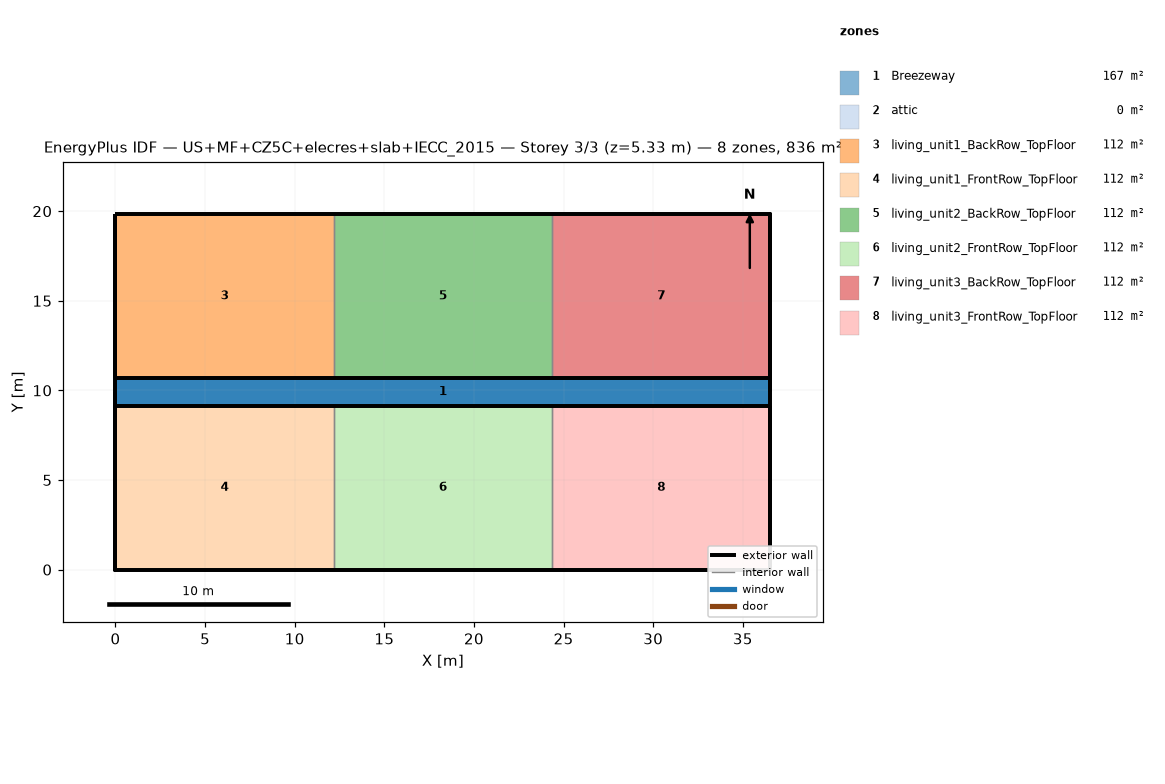
=== STOREY PLAN SPEC (per zone: floor XY polygon, exterior-wall plan segments, windows/doors) ===
zone 1: Breezeway  (167.0 m²)
  floor: (36.54, 9.16) (0.00, 9.16) (0.00, 10.68) (36.54, 10.68)
  floor: (36.54, 9.16) (0.00, 9.16) (0.00, 10.68) (36.54, 10.68)
  floor: (36.54, 9.16) (0.00, 9.16) (0.00, 10.68) (36.54, 10.68)
zone 2: attic  (0.0 m²)
  exterior wall: (36.54, 0.00) – (36.54, 19.84) – (36.54, 9.92)  [29.8 m]
  exterior wall: (0.00, 19.84) – (0.00, 0.00) – (0.00, 9.92)  [29.8 m]
zone 3: living_unit1_BackRow_TopFloor  (111.5 m²)
  floor: (12.18, 10.68) (0.00, 10.68) (0.00, 19.84) (12.18, 19.84)
  exterior wall: (12.18, 19.84) – (0.00, 19.84)  [12.2 m]
  exterior wall: (0.00, 19.84) – (0.00, 10.68)  [9.2 m]
  exterior wall: (0.00, 10.68) – (12.18, 10.68)  [12.2 m]
  interior walls: 1
zone 4: living_unit1_FrontRow_TopFloor  (111.5 m²)
  floor: (12.18, 0.00) (0.00, 0.00) (0.00, 9.16) (12.18, 9.16)
  exterior wall: (0.00, 0.00) – (12.18, 0.00)  [12.2 m]
  exterior wall: (0.00, 9.16) – (0.00, 0.00)  [9.2 m]
  exterior wall: (12.18, 9.16) – (0.00, 9.16)  [12.2 m]
  interior walls: 1
zone 5: living_unit2_BackRow_TopFloor  (111.5 m²)
  floor: (24.36, 10.68) (12.18, 10.68) (12.18, 19.84) (24.36, 19.84)
  exterior wall: (12.18, 10.68) – (24.36, 10.68)  [12.2 m]
  exterior wall: (24.36, 19.84) – (12.18, 19.84)  [12.2 m]
  interior walls: 2
zone 6: living_unit2_FrontRow_TopFloor  (111.5 m²)
  floor: (24.36, 0.00) (12.18, 0.00) (12.18, 9.16) (24.36, 9.16)
  exterior wall: (12.18, 0.00) – (24.36, 0.00)  [12.2 m]
  exterior wall: (24.36, 9.16) – (12.18, 9.16)  [12.2 m]
  interior walls: 2
zone 7: living_unit3_BackRow_TopFloor  (111.5 m²)
  floor: (36.54, 10.68) (24.36, 10.68) (24.36, 19.84) (36.54, 19.84)
  exterior wall: (36.54, 10.68) – (36.54, 19.84)  [9.2 m]
  exterior wall: (36.54, 19.84) – (24.36, 19.84)  [12.2 m]
  exterior wall: (24.36, 10.68) – (36.54, 10.68)  [12.2 m]
  interior walls: 1
zone 8: living_unit3_FrontRow_TopFloor  (111.5 m²)
  floor: (36.54, 0.00) (24.36, 0.00) (24.36, 9.16) (36.54, 9.16)
  exterior wall: (24.36, 0.00) – (36.54, 0.00)  [12.2 m]
  exterior wall: (36.54, 0.00) – (36.54, 9.16)  [9.2 m]
  exterior wall: (36.54, 9.16) – (24.36, 9.16)  [12.2 m]
  interior walls: 1

=== DERIVED (storey summary) ===
Building: US+MF+CZ5C+elecres+slab+IECC_2015
Storey: 3 of 3  (floor level z = 5.33 m)
Storey gross floor area: 836.2 m²
Zones on this storey: 8
  - Breezeway: floor 167.0 m²
  - attic: floor 0.0 m²; exterior wall 59.5 m (81.9 m²); WWR 0.0%
  - living_unit1_BackRow_TopFloor: floor 111.5 m²; exterior wall 33.5 m (86.9 m²); WWR 0.0%
  - living_unit1_FrontRow_TopFloor: floor 111.5 m²; exterior wall 33.5 m (86.9 m²); WWR 0.0%
  - living_unit2_BackRow_TopFloor: floor 111.5 m²; exterior wall 24.4 m (63.1 m²); WWR 0.0%
  - living_unit2_FrontRow_TopFloor: floor 111.5 m²; exterior wall 24.4 m (63.1 m²); WWR 0.0%
  - living_unit3_BackRow_TopFloor: floor 111.5 m²; exterior wall 33.5 m (86.9 m²); WWR 0.0%
  - living_unit3_FrontRow_TopFloor: floor 111.5 m²; exterior wall 33.5 m (86.9 m²); WWR 0.0%
Zone adjacency (shared interzone walls):
  - living_unit1_BackRow_TopFloor ↔ living_unit2_BackRow_TopFloor
  - living_unit1_FrontRow_TopFloor ↔ living_unit2_FrontRow_TopFloor
  - living_unit2_BackRow_TopFloor ↔ living_unit3_BackRow_TopFloor
  - living_unit2_FrontRow_TopFloor ↔ living_unit3_FrontRow_TopFloor